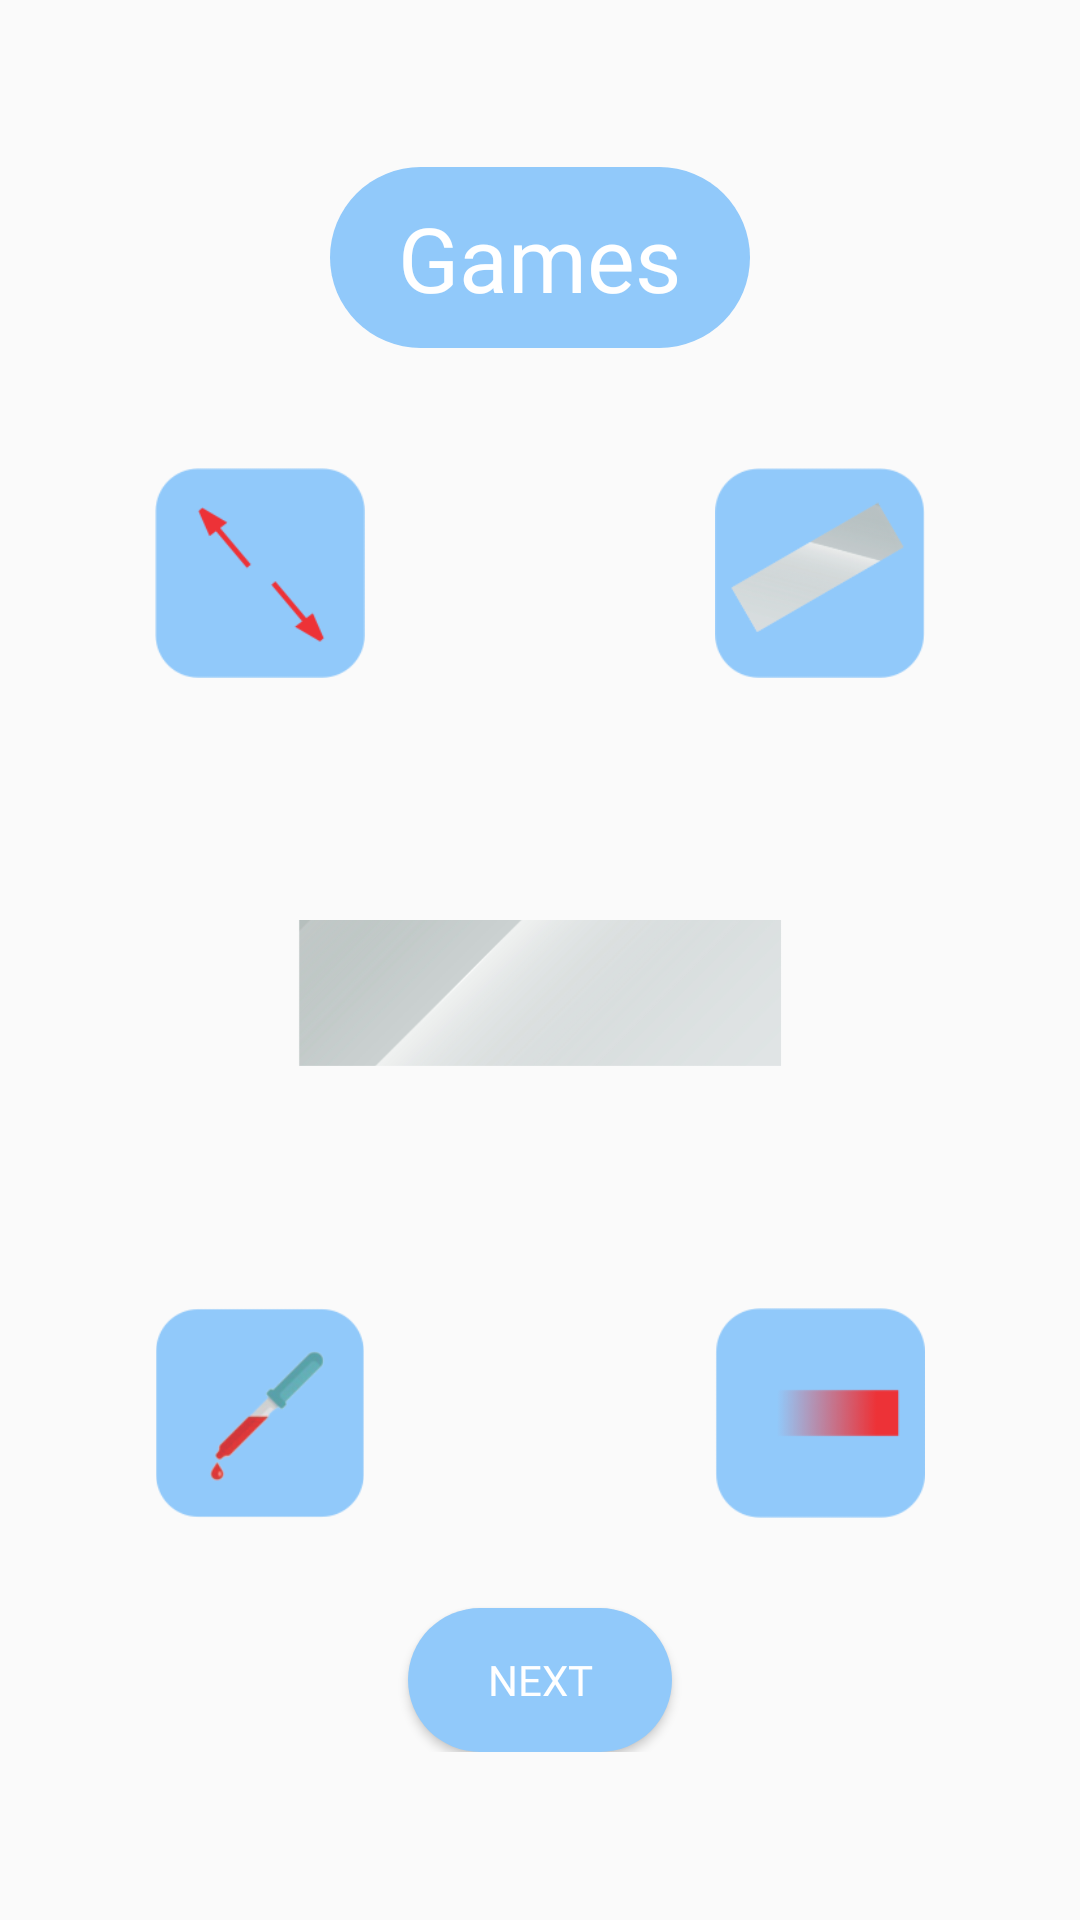

Layout XML and referenced resources for this Android screen:
<!-- AndroidManifest.xml: application theme Theme.AppCompat.Light.NoActionBar -->
<!-- res/layout/activity_games2.xml -->
<?xml version="1.0" encoding="utf-8"?>
<RelativeLayout xmlns:android="http://schemas.android.com/apk/res/android"
    xmlns:app="http://schemas.android.com/apk/res-auto"
    xmlns:tools="http://schemas.android.com/tools"
    android:layout_width="match_parent"
    android:layout_height="match_parent"
    tools:context=".hematologi.gamesActivity2">


    <LinearLayout
        android:layout_centerVertical="true"
        android:layout_width="match_parent"
        android:layout_marginTop="20dp"
        android:layout_height="wrap_content"
        android:layout_marginLeft="40dp"
        android:layout_marginRight="40dp"
        android:orientation="vertical">

        <RelativeLayout
            android:layout_width="match_parent"
            android:background="@drawable/fullroundedsecondary"
            android:layout_marginLeft="70dp"
            android:layout_marginRight="70dp"
            android:layout_height="wrap_content">

            <TextView
                android:layout_width="wrap_content"
                android:layout_height="wrap_content"
                android:text="Games"
                android:fontFamily="@font/futurabold"
                android:textSize="30dp"
                android:textColor="@color/white"
                android:layout_centerHorizontal="true"
                android:padding="10dp"/>
        </RelativeLayout>

        <LinearLayout
            android:layout_width="match_parent"
            android:layout_height="70dp"
            android:orientation="horizontal"
            android:layout_marginTop="40dp"

            android:padding="0dp"
            android:weightSum="3">

            <ImageView
                android:id="@+id/g2_img1"
                android:layout_width="match_parent"
                android:layout_height="match_parent"
                android:src="@drawable/gm1"


                android:layout_weight="1"/>


            <View
                android:layout_width="match_parent"
                android:layout_height="match_parent"
                android:layout_weight="1"/>
            <ImageView
                android:id="@+id/g2_img2"
                android:layout_width="match_parent"
                android:layout_height="match_parent"
                android:src="@drawable/gm2"

                android:layout_weight="1"/>


        </LinearLayout>
        <ImageView
            android:layout_width="match_parent"
            android:layout_height="170dp"
            android:id="@+id/g2_imgdef"
            android:src="@drawable/pgmdefault"
            android:scaleType="centerInside"
            android:layout_marginTop="20dp"/>
        <LinearLayout
            android:layout_width="match_parent"
            android:layout_height="70dp"
            android:orientation="horizontal"
            android:layout_marginTop="20dp"


            android:weightSum="3">

            <ImageView
                android:id="@+id/g2_img3"
                android:layout_width="match_parent"
                android:layout_height="match_parent"
                android:src="@drawable/gm3"


                android:layout_weight="1"/>


            <View
                android:layout_width="match_parent"
                android:layout_height="match_parent"
                android:layout_weight="1"/>
            <ImageView
                android:id="@+id/g2_img4"
                android:layout_width="match_parent"
                android:layout_height="match_parent"
                android:src="@drawable/gm4"

                android:layout_weight="1"/>


        </LinearLayout>

        <RelativeLayout
            android:layout_width="match_parent"

            android:layout_height="wrap_content">
            <Button
                android:id="@+id/g2_btnext"
                android:layout_width="wrap_content"
                android:layout_height="wrap_content"
                android:layout_marginTop="30dp"
                android:text="Next"
                android:background="@drawable/fullroundedsecondary"
                android:textColor="@color/white"
                android:layout_centerHorizontal="true"
                android:fontFamily="@font/futurabold"/>
        </RelativeLayout>

    </LinearLayout>
</RelativeLayout>
<!-- resources referenced by this layout -->
<resources>
  <color name="white">#FFFFFFFF</color>
  <!-- drawable fullroundedsecondary (drawable) -->
  <?xml version="1.0" encoding="utf-8"?>
  <shape xmlns:android="http://schemas.android.com/apk/res/android"
      android:shape="rectangle" android:padding="10dp">
      <solid
          android:color="@color/colorsecondary"
          />
      <corners
  
          android:bottomLeftRadius="40dp"
          android:topLeftRadius="40dp"
          android:topRightRadius="40dp"
          android:bottomRightRadius="40dp"
          />
  </shape>
  <!-- drawable gm1: png bitmap (drawable, 7672 bytes) -->
  <!-- drawable gm2: png bitmap (drawable, 12296 bytes) -->
  <!-- drawable gm3: png bitmap (drawable, 10186 bytes) -->
  <!-- drawable gm4: png bitmap (drawable, 5520 bytes) -->
  <!-- drawable pgmdefault: png bitmap (drawable, 49788 bytes) -->
  <color name="colorsecondary">#91C9FA</color>
</resources>
